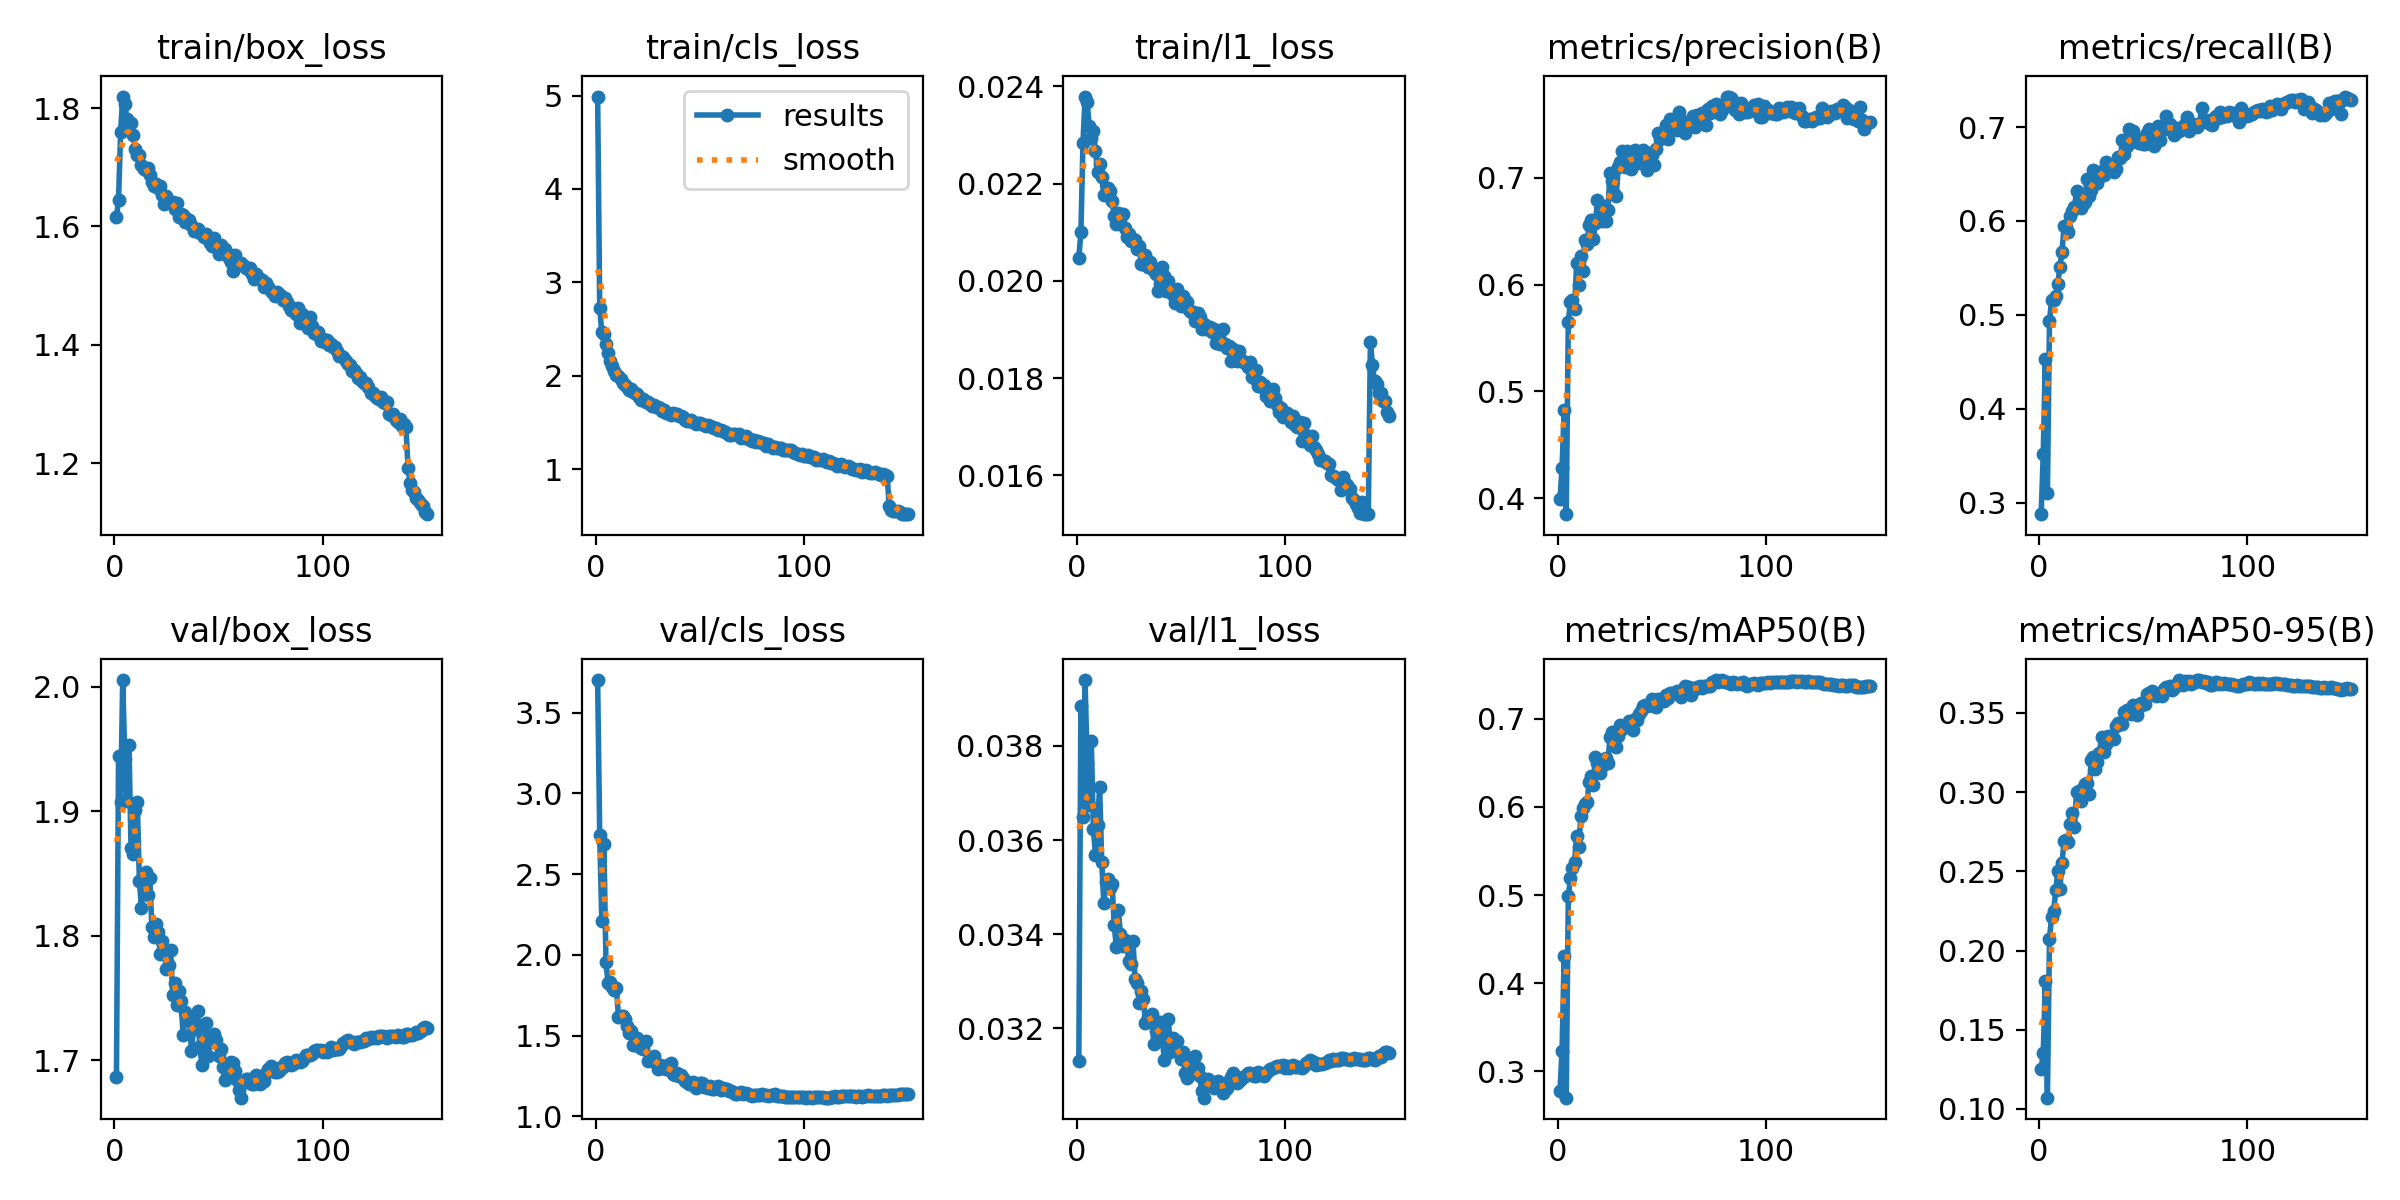

The file beside this chart, header and first rows:
epoch, time, train/box_loss, train/cls_loss, train/l1_loss, metrics/precision(B), metrics/recall(B), metrics/mAP50(B), metrics/mAP50-95(B), val/box_loss, val/cls_loss, val/l1_loss, lr/pg0, lr/pg1, lr/pg2, lr/pg3, lr/pg4, lr/pg5, lr/pg6, lr/pg7
1, 147.8, 1.616, 4.989, 0.02047, 0.3993, 0.2879, 0.2782, 0.1255, 1.687, 3.703, 0.03131, 0.009986, 0.003329, 0.009986, 0.003329, 0.009986, 0.003329, 0.009986, 0.003329
2, 258.7, 1.645, 2.724, 0.021, 0.4286, 0.3517, 0.3236, 0.1352, 1.945, 2.741, 0.03884, 0.01985, 0.006618, 0.01985, 0.006618, 0.01985, 0.006618, 0.01985, 0.006618
3, 366.9, 1.76, 2.467, 0.02283, 0.4825, 0.4529, 0.4314, 0.1808, 1.907, 2.209, 0.0365, 0.02959, 0.009863, 0.02959, 0.009863, 0.02959, 0.009863, 0.02959, 0.009863
4, 473.9, 1.819, 2.449, 0.02379, 0.3852, 0.3107, 0.2702, 0.1071, 2.006, 2.688, 0.0394, 0.02941, 0.009802, 0.02941, 0.009802, 0.02941, 0.009802, 0.02941, 0.009802
5, 580.3, 1.808, 2.337, 0.02368, 0.5654, 0.4931, 0.4989, 0.2076, 1.942, 1.955, 0.03763, 0.02921, 0.009736, 0.02921, 0.009736, 0.02921, 0.009736, 0.02921, 0.009736
6, 688.1, 1.782, 2.246, 0.02318, 0.5834, 0.5162, 0.519, 0.2213, 1.908, 1.827, 0.03674, 0.02901, 0.00967, 0.02901, 0.00967, 0.02901, 0.00967, 0.02901, 0.00967
7, 794.4, 1.773, 2.163, 0.02293, 0.5857, 0.5163, 0.5305, 0.2249, 1.954, 1.834, 0.0381, 0.02881, 0.009604, 0.02881, 0.009604, 0.02881, 0.009604, 0.02881, 0.009604
8, 901.2, 1.774, 2.103, 0.02308, 0.5769, 0.5206, 0.538, 0.2379, 1.87, 1.803, 0.03623, 0.02861, 0.009538, 0.02861, 0.009538, 0.02861, 0.009538, 0.02861, 0.009538
9, 1008, 1.754, 2.054, 0.02268, 0.6201, 0.5333, 0.5674, 0.2505, 1.865, 1.779, 0.03569, 0.02842, 0.009472, 0.02842, 0.009472, 0.02842, 0.009472, 0.02842, 0.009472
10, 1115, 1.731, 2.011, 0.02224, 0.5994, 0.5514, 0.5545, 0.2389, 1.901, 1.796, 0.03632, 0.02822, 0.009406, 0.02822, 0.009406, 0.02822, 0.009406, 0.02822, 0.009406
11, 1221, 1.721, 1.994, 0.0224, 0.6272, 0.5671, 0.5894, 0.2554, 1.908, 1.616, 0.03713, 0.02802, 0.00934, 0.02802, 0.00934, 0.02802, 0.00934, 0.02802, 0.00934
12, 1327, 1.721, 1.964, 0.02213, 0.6124, 0.5947, 0.5986, 0.269, 1.844, 1.621, 0.03554, 0.02782, 0.009274, 0.02782, 0.009274, 0.02782, 0.009274, 0.02782, 0.009274
13, 1433, 1.704, 1.926, 0.02177, 0.6417, 0.594, 0.6033, 0.2698, 1.823, 1.618, 0.03467, 0.02762, 0.009208, 0.02762, 0.009208, 0.02762, 0.009208, 0.02762, 0.009208
14, 1539, 1.696, 1.902, 0.02181, 0.6383, 0.5879, 0.6059, 0.2682, 1.843, 1.602, 0.03512, 0.02743, 0.009142, 0.02743, 0.009142, 0.02743, 0.009142, 0.02743, 0.009142
15, 1646, 1.696, 1.884, 0.02191, 0.6557, 0.6055, 0.6286, 0.2799, 1.851, 1.558, 0.03517, 0.02723, 0.009076, 0.02723, 0.009076, 0.02723, 0.009076, 0.02723, 0.009076
16, 1752, 1.699, 1.844, 0.02184, 0.6609, 0.6102, 0.6351, 0.2868, 1.833, 1.515, 0.03498, 0.02703, 0.00901, 0.02703, 0.00901, 0.02703, 0.00901, 0.02703, 0.00901
17, 1859, 1.687, 1.862, 0.02164, 0.6426, 0.6153, 0.6252, 0.2781, 1.846, 1.529, 0.03506, 0.02683, 0.008944, 0.02683, 0.008944, 0.02683, 0.008944, 0.02683, 0.008944
18, 1965, 1.674, 1.826, 0.02133, 0.6576, 0.6316, 0.6572, 0.3003, 1.807, 1.439, 0.03419, 0.02663, 0.008878, 0.02663, 0.008878, 0.02663, 0.008878, 0.02663, 0.008878
19, 2071, 1.668, 1.812, 0.02116, 0.6793, 0.6165, 0.6497, 0.3008, 1.799, 1.441, 0.03374, 0.02644, 0.008812, 0.02644, 0.008812, 0.02644, 0.008812, 0.02644, 0.008812
20, 2178, 1.671, 1.801, 0.02139, 0.6649, 0.6139, 0.638, 0.2944, 1.81, 1.485, 0.03451, 0.02624, 0.008746, 0.02624, 0.008746, 0.02624, 0.008746, 0.02624, 0.008746
21, 2285, 1.664, 1.773, 0.02128, 0.6593, 0.6183, 0.6465, 0.3027, 1.803, 1.438, 0.034, 0.02604, 0.00868, 0.02604, 0.00868, 0.02604, 0.00868, 0.02604, 0.00868
22, 2392, 1.668, 1.746, 0.02138, 0.6738, 0.6207, 0.6549, 0.3053, 1.785, 1.424, 0.03375, 0.02584, 0.008614, 0.02584, 0.008614, 0.02584, 0.008614, 0.02584, 0.008614
23, 2498, 1.653, 1.749, 0.02108, 0.6592, 0.6449, 0.6557, 0.3055, 1.795, 1.414, 0.03388, 0.02564, 0.008548, 0.02564, 0.008548, 0.02564, 0.008548, 0.02564, 0.008548
24, 2605, 1.638, 1.719, 0.0209, 0.6695, 0.6261, 0.6499, 0.2988, 1.786, 1.468, 0.03379, 0.02545, 0.008482, 0.02545, 0.008482, 0.02545, 0.008482, 0.02545, 0.008482
25, 2712, 1.652, 1.72, 0.02097, 0.7048, 0.6334, 0.6798, 0.3205, 1.773, 1.343, 0.03343, 0.02525, 0.008416, 0.02525, 0.008416, 0.02525, 0.008416, 0.02525, 0.008416
26, 2819, 1.642, 1.698, 0.02081, 0.6971, 0.6544, 0.6851, 0.3224, 1.776, 1.356, 0.03336, 0.02505, 0.00835, 0.02505, 0.00835, 0.02505, 0.00835, 0.02505, 0.00835
27, 2926, 1.64, 1.676, 0.02087, 0.6844, 0.64, 0.6717, 0.3147, 1.789, 1.353, 0.03386, 0.02485, 0.008284, 0.02485, 0.008284, 0.02485, 0.008284, 0.02485, 0.008284
28, 3034, 1.641, 1.683, 0.02084, 0.6829, 0.6404, 0.6684, 0.3192, 1.753, 1.371, 0.03306, 0.02465, 0.008218, 0.02465, 0.008218, 0.02465, 0.008218, 0.02465, 0.008218
29, 3141, 1.63, 1.667, 0.02065, 0.7101, 0.6465, 0.6807, 0.3246, 1.762, 1.328, 0.03297, 0.02446, 0.008152, 0.02446, 0.008152, 0.02446, 0.008152, 0.02446, 0.008152
30, 3247, 1.64, 1.671, 0.02071, 0.7151, 0.653, 0.6928, 0.3349, 1.744, 1.29, 0.03254, 0.02426, 0.008086, 0.02426, 0.008086, 0.02426, 0.008086, 0.02426, 0.008086
31, 3354, 1.616, 1.654, 0.02035, 0.7252, 0.6488, 0.6882, 0.3254, 1.756, 1.316, 0.0328, 0.02406, 0.00802, 0.02406, 0.00802, 0.02406, 0.00802, 0.02406, 0.00802
32, 3463, 1.621, 1.626, 0.02035, 0.7103, 0.6627, 0.6902, 0.3303, 1.747, 1.3, 0.03263, 0.02386, 0.007954, 0.02386, 0.007954, 0.02386, 0.007954, 0.02386, 0.007954
33, 3570, 1.619, 1.631, 0.02053, 0.7248, 0.658, 0.6939, 0.3352, 1.72, 1.313, 0.03211, 0.02366, 0.007888, 0.02366, 0.007888, 0.02366, 0.007888, 0.02366, 0.007888
34, 3677, 1.608, 1.603, 0.02028, 0.721, 0.6591, 0.6972, 0.3351, 1.738, 1.294, 0.03224, 0.02347, 0.007822, 0.02347, 0.007822, 0.02347, 0.007822, 0.02347, 0.007822
35, 3785, 1.613, 1.602, 0.02039, 0.7085, 0.6598, 0.6936, 0.3353, 1.733, 1.317, 0.03226, 0.02327, 0.007756, 0.02327, 0.007756, 0.02327, 0.007756, 0.02327, 0.007756
36, 3893, 1.611, 1.584, 0.02026, 0.7151, 0.652, 0.687, 0.3333, 1.734, 1.329, 0.03231, 0.02307, 0.00769, 0.02307, 0.00769, 0.02307, 0.00769, 0.02307, 0.00769
37, 4001, 1.603, 1.599, 0.0202, 0.7258, 0.6549, 0.6996, 0.3415, 1.707, 1.263, 0.03168, 0.02287, 0.007624, 0.02287, 0.007624, 0.02287, 0.007624, 0.02287, 0.007624
38, 4107, 1.593, 1.587, 0.02013, 0.7137, 0.6683, 0.699, 0.3438, 1.726, 1.255, 0.03195, 0.02267, 0.007558, 0.02267, 0.007558, 0.02267, 0.007558, 0.02267, 0.007558
39, 4214, 1.592, 1.595, 0.0198, 0.7202, 0.6673, 0.705, 0.343, 1.725, 1.265, 0.032, 0.02248, 0.007492, 0.02248, 0.007492, 0.02248, 0.007492, 0.02248, 0.007492
40, 4322, 1.595, 1.568, 0.01993, 0.7136, 0.6858, 0.7083, 0.3432, 1.739, 1.246, 0.03213, 0.02228, 0.007426, 0.02228, 0.007426, 0.02228, 0.007426, 0.02228, 0.007426
41, 4429, 1.589, 1.564, 0.02028, 0.7262, 0.6713, 0.7145, 0.3507, 1.711, 1.252, 0.03186, 0.02208, 0.00736, 0.02208, 0.00736, 0.02208, 0.00736, 0.02208, 0.00736
42, 4536, 1.588, 1.554, 0.0201, 0.7188, 0.6799, 0.7153, 0.352, 1.696, 1.239, 0.03134, 0.02188, 0.007294, 0.02188, 0.007294, 0.02188, 0.007294, 0.02188, 0.007294
43, 4644, 1.582, 1.531, 0.01979, 0.7075, 0.6976, 0.7143, 0.3517, 1.713, 1.218, 0.03173, 0.02168, 0.007228, 0.02168, 0.007228, 0.02168, 0.007228, 0.02168, 0.007228
44, 4752, 1.587, 1.515, 0.02, 0.7232, 0.696, 0.7151, 0.3495, 1.73, 1.21, 0.03221, 0.02149, 0.007162, 0.02149, 0.007162, 0.02149, 0.007162, 0.02149, 0.007162
45, 4859, 1.581, 1.52, 0.01983, 0.7211, 0.6958, 0.7223, 0.3551, 1.703, 1.202, 0.03151, 0.02129, 0.007096, 0.02129, 0.007096, 0.02129, 0.007096, 0.02129, 0.007096
46, 4965, 1.572, 1.522, 0.01971, 0.7123, 0.6893, 0.7148, 0.3507, 1.714, 1.199, 0.0318, 0.02109, 0.00703, 0.02109, 0.00703, 0.02109, 0.00703, 0.02109, 0.00703
47, 5071, 1.566, 1.502, 0.01955, 0.727, 0.6841, 0.7131, 0.3486, 1.718, 1.213, 0.03175, 0.02089, 0.006964, 0.02089, 0.006964, 0.02089, 0.006964, 0.02089, 0.006964
48, 5177, 1.58, 1.488, 0.01983, 0.742, 0.6827, 0.7227, 0.3537, 1.721, 1.174, 0.03174, 0.02069, 0.006898, 0.02069, 0.006898, 0.02069, 0.006898, 0.02069, 0.006898
49, 5284, 1.568, 1.495, 0.01965, 0.7365, 0.6877, 0.7214, 0.3566, 1.716, 1.191, 0.0315, 0.0205, 0.006832, 0.0205, 0.006832, 0.0205, 0.006832, 0.0205, 0.006832
50, 5392, 1.554, 1.49, 0.01949, 0.74, 0.6818, 0.7229, 0.3558, 1.703, 1.206, 0.03135, 0.0203, 0.006766, 0.0203, 0.006766, 0.0203, 0.006766, 0.0203, 0.006766
51, 5500, 1.568, 1.484, 0.01968, 0.7409, 0.6824, 0.7201, 0.3559, 1.708, 1.205, 0.0315, 0.0201, 0.0067, 0.0201, 0.0067, 0.0201, 0.0067, 0.0201, 0.0067
52, 5608, 1.562, 1.469, 0.01961, 0.7498, 0.6932, 0.7274, 0.362, 1.694, 1.179, 0.03105, 0.0199, 0.006634, 0.0199, 0.006634, 0.0199, 0.006634, 0.0199, 0.006634
53, 5714, 1.563, 1.459, 0.01957, 0.7363, 0.6983, 0.7241, 0.3624, 1.684, 1.19, 0.03095, 0.0197, 0.006568, 0.0197, 0.006568, 0.0197, 0.006568, 0.0197, 0.006568
54, 5821, 1.556, 1.468, 0.01939, 0.7555, 0.6902, 0.7294, 0.3638, 1.686, 1.174, 0.03101, 0.01951, 0.006502, 0.01951, 0.006502, 0.01951, 0.006502, 0.01951, 0.006502
55, 5929, 1.547, 1.463, 0.01936, 0.7531, 0.6798, 0.7291, 0.3625, 1.693, 1.19, 0.03112, 0.01931, 0.006436, 0.01931, 0.006436, 0.01931, 0.006436, 0.01931, 0.006436
56, 6036, 1.541, 1.453, 0.01935, 0.7532, 0.6905, 0.7295, 0.3605, 1.699, 1.171, 0.03134, 0.01911, 0.00637, 0.01911, 0.00637, 0.01911, 0.00637, 0.01911, 0.00637
57, 6143, 1.524, 1.441, 0.01917, 0.7446, 0.7015, 0.731, 0.3615, 1.698, 1.169, 0.03142, 0.01891, 0.006304, 0.01891, 0.006304, 0.01891, 0.006304, 0.01891, 0.006304
58, 6249, 1.551, 1.439, 0.01934, 0.762, 0.686, 0.7283, 0.3619, 1.691, 1.182, 0.03115, 0.01871, 0.006238, 0.01871, 0.006238, 0.01871, 0.006238, 0.01871, 0.006238
59, 6356, 1.539, 1.419, 0.01925, 0.7537, 0.6971, 0.7252, 0.3608, 1.684, 1.186, 0.03099, 0.01852, 0.006172, 0.01852, 0.006172, 0.01852, 0.006172, 0.01852, 0.006172
60, 6462, 1.538, 1.42, 0.019, 0.7465, 0.7007, 0.7323, 0.365, 1.676, 1.16, 0.03068, 0.01832, 0.006106, 0.01832, 0.006106, 0.01832, 0.006106, 0.01832, 0.006106
... 90 more rows
